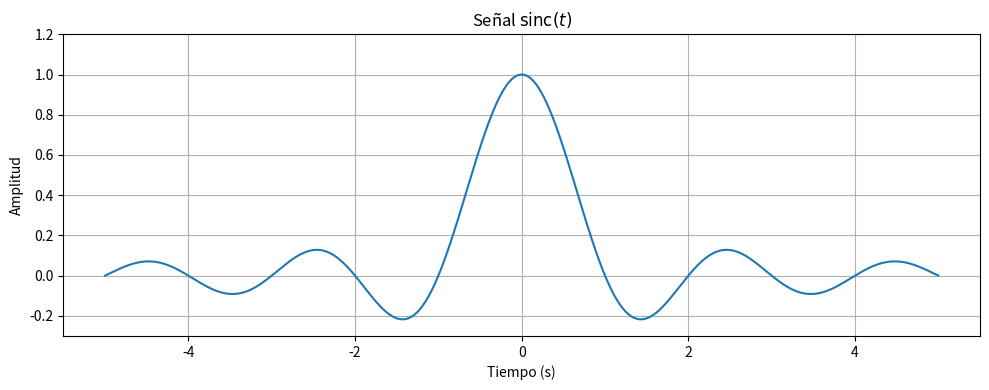

This chart was generated by the following Python code:
import numpy as np 
from scipy import signal
import matplotlib.pyplot as plt

t_start = -5        # tiempo inicial
t_end = 5           # tiempo final 
num_points = 1000   # número de puntos de muestreo

t = np.linspace(t_start, t_end, num_points)

sinc = np.sinc(t)

plt.figure(figsize=(10, 4))
plt.plot(t, sinc)

plt.title("Señal $\\text{sinc}(t)$")
plt.xlabel("Tiempo (s)")
plt.ylabel("Amplitud")
plt.ylim(-0.3, 1.2) 
plt.grid(True)
plt.tight_layout()
plt.show()
